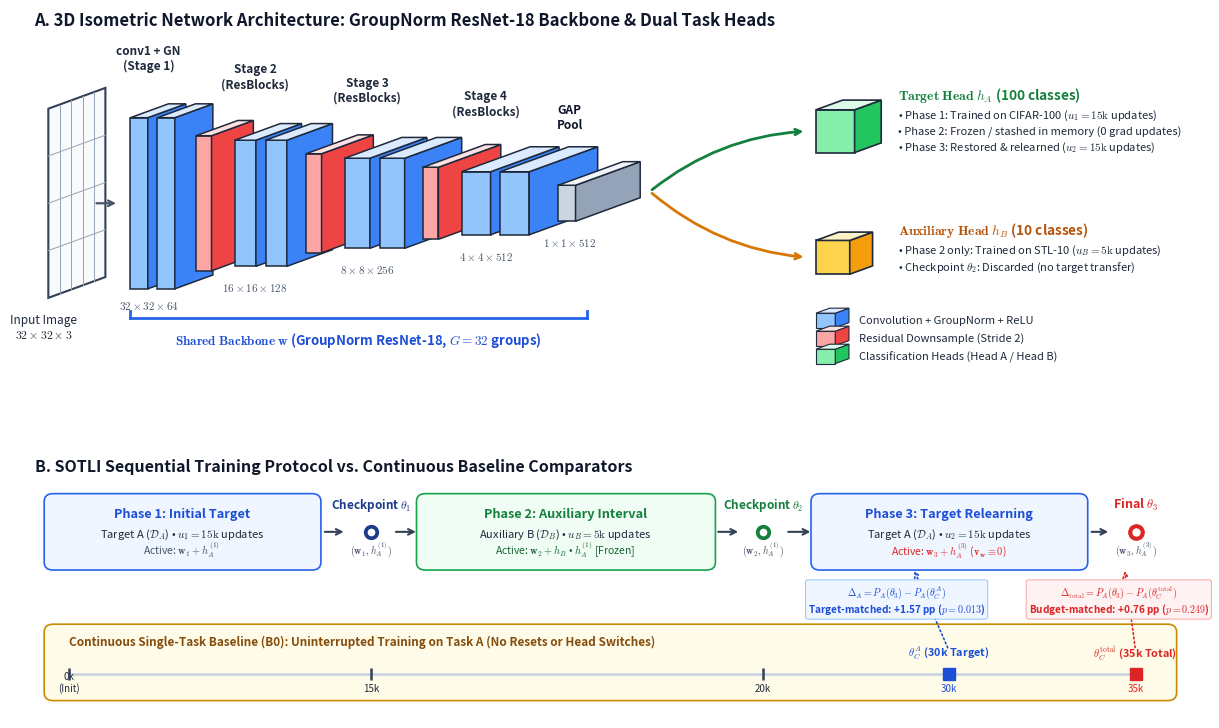

This figure's Python source: (Note: this script raises an exception after producing the figure.)
import os
import numpy as np
import matplotlib.pyplot as plt
import matplotlib.patches as patches
from matplotlib.patches import Polygon, FancyBboxPatch

plt.rcParams.update({
    'font.family': 'sans-serif',
    'font.size': 10,
    'mathtext.fontset': 'cm',
})

fig = plt.figure(figsize=(15.2, 9.2), dpi=300)
# Create a 2-row layout: Top row for 3D Isometric Architecture, Bottom row for Training Schedule
gs = fig.add_gridspec(2, 1, height_ratios=[1.38, 1.0], hspace=0.28)
ax_arch = fig.add_subplot(gs[0])
ax_sched = fig.add_subplot(gs[1])

ax_arch.set_xlim(-6, 116)
ax_arch.set_ylim(-15, 65)
ax_arch.axis('off')

ax_sched.set_xlim(0, 106)
ax_sched.set_ylim(-1, 26)
ax_sched.axis('off')

# -----------------------------------------------------------------
# 3D ISOMETRIC BOX DRAWING FUNCTION
# -----------------------------------------------------------------
def draw_3d_box(ax, x, y_center, width, height, depth, color_front, color_top, color_side, 
                edge_color='#1E293B', lw=1.1, alpha=1.0, angle=38, zorder=3):
    rad = np.radians(angle)
    dx = depth * np.cos(rad)
    dy = depth * np.sin(rad)
    y = y_center - height / 2.0
    
    # Front face
    front = [(x, y), (x + width, y), (x + width, y + height), (x, y + height)]
    ax.add_patch(Polygon(front, closed=True, facecolor=color_front, edgecolor=edge_color, 
                         linewidth=lw, alpha=alpha, zorder=zorder))
    
    # Top face
    top = [(x, y + height), (x + width, y + height), 
           (x + width + dx, y + height + dy), (x + dx, y + height + dy)]
    ax.add_patch(Polygon(top, closed=True, facecolor=color_top, edgecolor=edge_color, 
                         linewidth=lw, alpha=alpha, zorder=zorder+1))
    
    # Side face (right)
    side = [(x + width, y), (x + width + dx, y + dy), 
            (x + width + dx, y + height + dy), (x + width, y + height)]
    ax.add_patch(Polygon(side, closed=True, facecolor=color_side, edgecolor=edge_color, 
                         linewidth=lw, alpha=alpha, zorder=zorder))
    
    return (x + width + dx, y_center + dy/2.0)

# Colors for 3D blocks (matching reference image style)
C_CONV_FRONT = '#93C5FD' # sky blue
C_CONV_TOP   = '#DBEAFE' # light ice blue
C_CONV_SIDE  = '#3B82F6' # dark blue shadow

C_DOWN_FRONT = '#FCA5A5' # soft red/coral
C_DOWN_TOP   = '#FEE2E2' # light pink
C_DOWN_SIDE  = '#EF4444' # dark red

C_GAP_FRONT  = '#CBD5E1' # slate/silver
C_GAP_TOP    = '#F1F5F9'
C_GAP_SIDE   = '#94A3B8'

C_HEADA_FRONT = '#86EFAC' # green
C_HEADA_TOP   = '#DCFCE7'
C_HEADA_SIDE  = '#22C55E'

C_HEADB_FRONT = '#FCD34D' # amber
C_HEADB_TOP   = '#FEF3C7'
C_HEADB_SIDE  = '#F59E0B'

# -----------------------------------------------------------------
# PANEL A: 3D ISOMETRIC ARCHITECTURE (ResNet-18 + GroupNorm Backbone)
# -----------------------------------------------------------------
ax_arch.text(-5.0, 61.5, "A. 3D Isometric Network Architecture: GroupNorm ResNet-18 Backbone & Dual Task Heads", 
             fontsize=12, fontweight='bold', color='#0F172A')

Y_CENTER = 22.0

# 1. Input Image (in perspective)
img_x = -3.5
img_w = 1.0
img_h = 42.0
img_d = 7.5
rad_img = np.radians(38)
img_y = Y_CENTER - img_h / 2.0

img_poly = [(img_x, img_y), (img_x, img_y + img_h), 
            (img_x + img_d*np.cos(rad_img), img_y + img_h + img_d*np.sin(rad_img)), 
            (img_x + img_d*np.cos(rad_img), img_y + img_d*np.sin(rad_img))]
ax_arch.add_patch(Polygon(img_poly, closed=True, facecolor='#F8FAFC', edgecolor='#334155', linewidth=1.5, zorder=2))

# Gradient / grid lines inside input frame to represent image slice
for s in [0.2, 0.4, 0.6, 0.8]:
    p1 = (img_x + s*img_d*np.cos(rad_img), img_y + s*img_d*np.sin(rad_img))
    p2 = (img_x + s*img_d*np.cos(rad_img), img_y + img_h + s*img_d*np.sin(rad_img))
    ax_arch.plot([p1[0], p2[0]], [p1[1], p2[1]], color='#94A3B8', lw=0.7, zorder=3)
for s in [0.25, 0.5, 0.75]:
    p1 = (img_x, img_y + s*img_h)
    p2 = (img_x + img_d*np.cos(rad_img), img_y + s*img_h + img_d*np.sin(rad_img))
    ax_arch.plot([p1[0], p2[0]], [p1[1], p2[1]], color='#94A3B8', lw=0.7, zorder=3)

ax_arch.text(img_x - 0.5, img_y - 3.5, "Input Image\n$32 \\times 32 \\times 3$", fontsize=8.5, ha='center', va='top', color='#1E293B')

# Arrow from image to Conv1
ax_arch.annotate('', xy=(3.8, Y_CENTER), xytext=(1.2, Y_CENTER),
                 arrowprops=dict(arrowstyle="->", color='#475569', lw=1.6))

# 2. Stage 1: Conv1 + Initial GroupNorm (32x32x64)
# Two blue slabs
x_pos = 5.0
draw_3d_box(ax_arch, x_pos, Y_CENTER, 1.8, 38.0, 5.0, C_CONV_FRONT, C_CONV_TOP, C_CONV_SIDE)
x_pos += 2.8
draw_3d_box(ax_arch, x_pos, Y_CENTER, 1.8, 38.0, 5.0, C_CONV_FRONT, C_CONV_TOP, C_CONV_SIDE)
s1_center = x_pos - 0.9
ax_arch.text(s1_center, 51.0, "conv1 + GN\n(Stage 1)", fontsize=8.5, ha='center', va='bottom', color='#1E293B', fontweight='bold')
ax_arch.text(s1_center, 0.5, "$32 \\times 32 \\times 64$", fontsize=8.0, ha='center', va='top', color='#475569')

# Transition: Downsample 1
x_pos += 4.0
draw_3d_box(ax_arch, x_pos, Y_CENTER, 1.6, 30.0, 5.5, C_DOWN_FRONT, C_DOWN_TOP, C_DOWN_SIDE)

# 3. Stage 2: Residual Blocks (16x16x128)
x_pos += 4.0
draw_3d_box(ax_arch, x_pos, Y_CENTER, 2.2, 28.0, 6.0, C_CONV_FRONT, C_CONV_TOP, C_CONV_SIDE)
x_pos += 3.2
draw_3d_box(ax_arch, x_pos, Y_CENTER, 2.2, 28.0, 6.0, C_CONV_FRONT, C_CONV_TOP, C_CONV_SIDE)
s2_center = x_pos - 1.1
ax_arch.text(s2_center, 47.0, "Stage 2\n(ResBlocks)", fontsize=8.5, ha='center', va='bottom', color='#1E293B', fontweight='bold')
ax_arch.text(s2_center, 4.5, "$16 \\times 16 \\times 128$", fontsize=8.0, ha='center', va='top', color='#475569')

# Transition: Downsample 2
x_pos += 4.2
draw_3d_box(ax_arch, x_pos, Y_CENTER, 1.6, 22.0, 6.8, C_DOWN_FRONT, C_DOWN_TOP, C_DOWN_SIDE)

# 4. Stage 3: Residual Blocks (8x8x256)
x_pos += 4.0
draw_3d_box(ax_arch, x_pos, Y_CENTER, 2.6, 20.0, 7.5, C_CONV_FRONT, C_CONV_TOP, C_CONV_SIDE)
x_pos += 3.6
draw_3d_box(ax_arch, x_pos, Y_CENTER, 2.6, 20.0, 7.5, C_CONV_FRONT, C_CONV_TOP, C_CONV_SIDE)
s3_center = x_pos - 1.3
ax_arch.text(s3_center, 44.0, "Stage 3\n(ResBlocks)", fontsize=8.5, ha='center', va='bottom', color='#1E293B', fontweight='bold')
ax_arch.text(s3_center, 8.5, "$8 \\times 8 \\times 256$", fontsize=8.0, ha='center', va='top', color='#475569')

# Transition: Downsample 3
x_pos += 4.5
draw_3d_box(ax_arch, x_pos, Y_CENTER, 1.6, 16.0, 8.2, C_DOWN_FRONT, C_DOWN_TOP, C_DOWN_SIDE)

# 5. Stage 4: Residual Blocks (4x4x512)
x_pos += 4.0
draw_3d_box(ax_arch, x_pos, Y_CENTER, 3.0, 14.0, 9.0, C_CONV_FRONT, C_CONV_TOP, C_CONV_SIDE)
x_pos += 4.0
draw_3d_box(ax_arch, x_pos, Y_CENTER, 3.0, 14.0, 9.0, C_CONV_FRONT, C_CONV_TOP, C_CONV_SIDE)
s4_center = x_pos - 1.5
ax_arch.text(s4_center, 41.0, "Stage 4\n(ResBlocks)", fontsize=8.5, ha='center', va='bottom', color='#1E293B', fontweight='bold')
ax_arch.text(s4_center, 11.5, "$4 \\times 4 \\times 512$", fontsize=8.0, ha='center', va='top', color='#475569')

# Global Average Pooling (GAP) -> 1x1x512
x_pos += 6.0
gap_exit = draw_3d_box(ax_arch, x_pos, Y_CENTER, 1.8, 8.0, 8.5, C_GAP_FRONT, C_GAP_TOP, C_GAP_SIDE)
gap_center = x_pos + 1.2
ax_arch.text(gap_center, 38.0, "GAP\nPool", fontsize=8.5, ha='center', va='bottom', color='#0F172A', fontweight='bold')
ax_arch.text(gap_center, 14.5, "$1 \\times 1 \\times 512$", fontsize=7.8, ha='center', va='top', color='#475569')

# Bracket / Callout: Shared Backbone w
backbone_start = 5.0
backbone_end = x_pos + 3.0
ax_arch.plot([backbone_start, backbone_end], [-3.5, -3.5], color='#2563EB', lw=2.0)
ax_arch.plot([backbone_start, backbone_start], [-2.0, -3.5], color='#2563EB', lw=2.0)
ax_arch.plot([backbone_end, backbone_end], [-2.0, -3.5], color='#2563EB', lw=2.0)
ax_arch.text((backbone_start + backbone_end)/2, -6.5, 
             r"$\mathbf{Shared\;Backbone\;w}$ (GroupNorm ResNet-18, $G=32$ groups)", 
             fontsize=9.5, fontweight='bold', ha='center', va='top', color='#1D4ED8')

# -----------------------------------------------------------------
# FORKING INTO DUAL HEADS (Head A and Head B)
# -----------------------------------------------------------------
fork_x = gap_exit[0] + 1.0
fork_y = gap_exit[1]

head_a_x = 76.0
head_a_y = 38.0
head_b_x = 76.0
head_b_y = 10.0

# Upper Fork Arrow: to Target Head A (CIFAR-100)
ax_arch.annotate('', xy=(head_a_x - 1.0, head_a_y), xytext=(fork_x, fork_y),
                 arrowprops=dict(arrowstyle="->", color='#15803D', lw=2.0, connectionstyle="arc3,rad=-0.16"))

# Lower Fork Arrow: to Auxiliary Head B (STL-10)
ax_arch.annotate('', xy=(head_b_x - 1.0, head_b_y), xytext=(fork_x, fork_y),
                 arrowprops=dict(arrowstyle="->", color='#D97706', lw=2.0, connectionstyle="arc3,rad=0.16"))

# --- Target Head A Box ---
draw_3d_box(ax_arch, head_a_x, head_a_y, 4.0, 9.5, 3.5, C_HEADA_FRONT, C_HEADA_TOP, C_HEADA_SIDE, lw=1.2)
ax_arch.text(head_a_x + 8.5, head_a_y + 8.0, r"$\mathbf{Target\;Head\;} h_A$ (100 classes)", 
             fontsize=9.8, fontweight='bold', va='center', color='#15803D')
card_a_text = (
    "• Phase 1: Trained on CIFAR-100 ($u_1 = 15\\mathrm{k}$ updates)\n"
    "• Phase 2: Frozen / stashed in memory (0 grad updates)\n"
    "• Phase 3: Restored & relearned ($u_2 = 15\\mathrm{k}$ updates)"
)
ax_arch.text(head_a_x + 8.5, head_a_y + 5.0, card_a_text, 
             fontsize=8.0, va='top', color='#1E293B', linespacing=1.35)

# --- Auxiliary Head B Box ---
draw_3d_box(ax_arch, head_b_x, head_b_y, 3.5, 7.5, 3.0, C_HEADB_FRONT, C_HEADB_TOP, C_HEADB_SIDE, lw=1.2)
ax_arch.text(head_b_x + 8.5, head_b_y + 6.0, r"$\mathbf{Auxiliary\;Head\;} h_B$ (10 classes)", 
             fontsize=9.8, fontweight='bold', va='center', color='#B45309')
card_b_text = (
    "• Phase 2 only: Trained on STL-10 ($u_B = 5\\mathrm{k}$ updates)\n"
    "• Checkpoint $\\theta_2$: Discarded (no target transfer)"
)
ax_arch.text(head_b_x + 8.5, head_b_y + 3.2, card_b_text, 
             fontsize=8.0, va='top', color='#1E293B', linespacing=1.35)

# -----------------------------------------------------------------
# 3D LEGEND (Stacked neatly in Lower Right of Panel A, like reference image)
# -----------------------------------------------------------------
leg_x = 76.0
leg_y1 = -4.0
draw_3d_box(ax_arch, leg_x, leg_y1, 2.0, 3.2, 1.8, C_CONV_FRONT, C_CONV_TOP, C_CONV_SIDE, lw=0.8)
ax_arch.text(leg_x + 4.5, leg_y1, "Convolution + GroupNorm + ReLU", fontsize=8.0, va='center', color='#1E293B')

leg_y2 = -8.0
draw_3d_box(ax_arch, leg_x, leg_y2, 2.0, 3.2, 1.8, C_DOWN_FRONT, C_DOWN_TOP, C_DOWN_SIDE, lw=0.8)
ax_arch.text(leg_x + 4.5, leg_y2, "Residual Downsample (Stride 2)", fontsize=8.0, va='center', color='#1E293B')

leg_y3 = -12.0
draw_3d_box(ax_arch, leg_x, leg_y3, 2.0, 3.2, 1.8, C_HEADA_FRONT, C_HEADA_TOP, C_HEADA_SIDE, lw=0.8)
ax_arch.text(leg_x + 4.5, leg_y3, "Classification Heads (Head A / Head B)", fontsize=8.0, va='center', color='#1E293B')


# -----------------------------------------------------------------
# PANEL B: SOTLI TRAINING SCHEDULE & COMPARATORS
# -----------------------------------------------------------------
ax_sched.text(1.0, 24.5, "B. SOTLI Sequential Training Protocol vs. Continuous Baseline Comparators", 
              fontsize=11.5, fontweight='bold', color='#0F172A')

def draw_card_sched(ax, x, y, w, h, bg_color, border_color, linestyle='-', linewidth=1.2):
    box = FancyBboxPatch((x, y), w, h, boxstyle="round,pad=0.2,rounding_size=0.8",
                         facecolor=bg_color, edgecolor=border_color, 
                         linestyle=linestyle, linewidth=linewidth, zorder=2)
    ax.add_patch(box)
    return box

# --- Track 1: SOTLI 3-Phase Schedule ---
y_s1 = 14.5
h_s1 = 7.5

# Phase 1 Box
draw_card_sched(ax_sched, 2.0, y_s1, 24.5, h_s1, '#EFF6FF', '#2563EB')
ax_sched.text(14.2, y_s1 + 5.2, "Phase 1: Initial Target", fontsize=9.2, fontweight='bold', ha='center', color='#1D4ED8')
ax_sched.text(14.2, y_s1 + 3.2, r"Target A ($\mathcal{D}_A$) • $u_1 = 15\mathrm{k}$ updates", fontsize=8.0, ha='center', color='#1E293B')
ax_sched.text(14.2, y_s1 + 1.4, r"Active: $\mathbf{w}_1 + h_A^{(1)}$", fontsize=7.5, ha='center', color='#475569')

# Arrow P1 -> theta1
ax_sched.annotate('', xy=(29.0, y_s1 + h_s1/2), xytext=(26.8, y_s1 + h_s1/2),
                  arrowprops=dict(arrowstyle="->", color='#334155', lw=1.5))

# Node theta1
ax_sched.plot(31.2, y_s1 + h_s1/2, 'o', markersize=10, color='#1E3A8A', zorder=5)
ax_sched.plot(31.2, y_s1 + h_s1/2, 'o', markersize=4.5, color='#FFFFFF', zorder=6)
ax_sched.text(31.2, y_s1 + h_s1/2 + 2.4, r"Checkpoint $\theta_1$", fontsize=8.5, fontweight='bold', ha='center', color='#1E3A8A')
ax_sched.text(31.2, y_s1 + h_s1/2 - 2.2, r"$(\mathbf{w}_1, h_A^{(1)})$", fontsize=7.2, ha='center', color='#475569')

# Arrow theta1 -> P2
ax_sched.annotate('', xy=(35.5, y_s1 + h_s1/2), xytext=(33.2, y_s1 + h_s1/2),
                  arrowprops=dict(arrowstyle="->", color='#334155', lw=1.5))

# Phase 2 Box
draw_card_sched(ax_sched, 35.5, y_s1, 26.5, h_s1, '#F0FDF4', '#16A34A')
ax_sched.text(48.7, y_s1 + 5.2, "Phase 2: Auxiliary Interval", fontsize=9.2, fontweight='bold', ha='center', color='#15803D')
ax_sched.text(48.7, y_s1 + 3.2, r"Auxiliary B ($\mathcal{D}_B$) • $u_B = 5\mathrm{k}$ updates", fontsize=8.0, ha='center', color='#1E293B')
ax_sched.text(48.7, y_s1 + 1.4, r"Active: $\mathbf{w}_2 + h_B$ • $h_A^{(1)}$ [Frozen]", fontsize=7.5, ha='center', color='#166534')

# Arrow P2 -> theta2
ax_sched.annotate('', xy=(64.5, y_s1 + h_s1/2), xytext=(62.2, y_s1 + h_s1/2),
                  arrowprops=dict(arrowstyle="->", color='#334155', lw=1.5))

# Node theta2
ax_sched.plot(66.5, y_s1 + h_s1/2, 'o', markersize=10, color='#15803D', zorder=5)
ax_sched.plot(66.5, y_s1 + h_s1/2, 'o', markersize=4.5, color='#FFFFFF', zorder=6)
ax_sched.text(66.5, y_s1 + h_s1/2 + 2.4, r"Checkpoint $\theta_2$", fontsize=8.5, fontweight='bold', ha='center', color='#15803D')
ax_sched.text(66.5, y_s1 + h_s1/2 - 2.2, r"$(\mathbf{w}_2, h_A^{(1)})$", fontsize=7.2, ha='center', color='#475569')

# Arrow theta2 -> P3
ax_sched.annotate('', xy=(71.0, y_s1 + h_s1/2), xytext=(68.5, y_s1 + h_s1/2),
                  arrowprops=dict(arrowstyle="->", color='#334155', lw=1.5))

# Phase 3 Box
draw_card_sched(ax_sched, 71.0, y_s1, 24.5, h_s1, '#EFF6FF', '#2563EB')
ax_sched.text(83.2, y_s1 + 5.2, "Phase 3: Target Relearning", fontsize=9.2, fontweight='bold', ha='center', color='#1D4ED8')
ax_sched.text(83.2, y_s1 + 3.2, r"Target A ($\mathcal{D}_A$) • $u_2 = 15\mathrm{k}$ updates", fontsize=8.0, ha='center', color='#1E293B')
ax_sched.text(83.2, y_s1 + 1.4, r"Active: $\mathbf{w}_3 + h_A^{(3)}$ ($\mathbf{v}_{\mathbf{w}} \equiv \mathbf{0}$)", fontsize=7.5, ha='center', color='#DC2626')

# Arrow P3 -> theta3
ax_sched.annotate('', xy=(97.8, y_s1 + h_s1/2), xytext=(95.8, y_s1 + h_s1/2),
                  arrowprops=dict(arrowstyle="->", color='#334155', lw=1.5))

# Node theta3
ax_sched.plot(100.0, y_s1 + h_s1/2, 'o', markersize=11, color='#DC2626', zorder=5)
ax_sched.plot(100.0, y_s1 + h_s1/2, 'o', markersize=5.0, color='#FFFFFF', zorder=6)
ax_sched.text(100.0, y_s1 + h_s1/2 + 2.4, r"Final $\theta_3$", fontsize=9.0, fontweight='bold', ha='center', color='#DC2626')
ax_sched.text(100.0, y_s1 + h_s1/2 - 2.2, r"$(\mathbf{w}_3, h_A^{(3)})$", fontsize=7.2, ha='center', color='#475569')

# --- Track 2: Continuous Baseline Timeline ---
y_s2 = 1.0
h_s2 = 7.5
draw_card_sched(ax_sched, 2.0, y_s2, 101.5, h_s2, '#FEFCE8', '#CA8A04')
ax_sched.text(4.0, y_s2 + 5.5, "Continuous Single-Task Baseline (B0): Uninterrupted Training on Task A (No Resets or Head Switches)", 
              fontsize=8.5, fontweight='bold', color='#854D0E')

t_y = y_s2 + 2.5
ax_sched.plot([4.0, 100.0], [t_y, t_y], color='#CBD5E1', lw=2.0, zorder=3)

# Milestones
ax_sched.plot(4.0, t_y, '|', color='#334155', markersize=9, mew=1.8, zorder=4)
ax_sched.text(4.0, t_y - 1.8, "0k\n(Init)", fontsize=7.0, ha='center', color='#1E293B')

ax_sched.plot(31.2, t_y, '|', color='#334155', markersize=9, mew=1.8, zorder=4)
ax_sched.text(31.2, t_y - 1.8, "15k", fontsize=7.0, ha='center', color='#1E293B')

ax_sched.plot(66.5, t_y, '|', color='#334155', markersize=9, mew=1.8, zorder=4)
ax_sched.text(66.5, t_y - 1.8, "20k", fontsize=7.0, ha='center', color='#1E293B')

# 30k (Matched Target Comparator theta_C^A)
ctrl_30k_x = 83.2
ax_sched.plot(ctrl_30k_x, t_y, 's', markersize=8.5, color='#1D4ED8', zorder=5)
ax_sched.text(ctrl_30k_x, t_y + 1.8, r"$\theta_C^A$ (30k Target)", fontsize=7.8, fontweight='bold', ha='center', color='#1D4ED8')
ax_sched.text(ctrl_30k_x, t_y - 1.8, "30k", fontsize=7.0, ha='center', color='#1D4ED8')

# 35k (Matched Total Comparator theta_C^total)
ctrl_35k_x = 100.0
ax_sched.plot(ctrl_35k_x, t_y, 's', markersize=8.5, color='#DC2626', zorder=5)
ax_sched.text(ctrl_35k_x, t_y + 1.8, r"$\theta_C^{\mathrm{total}}$ (35k Total)", fontsize=7.8, fontweight='bold', ha='center', color='#DC2626')
ax_sched.text(ctrl_35k_x, t_y - 1.8, "35k", fontsize=7.0, ha='center', color='#DC2626')

# Comparison Arrows / Badges (positioned clearly in the gap between tracks: y = 9.0 to 14.5)
callout_y = 11.2

# Blue badge for Target-matched comparison
ax_sched.annotate('', xy=(80.0, y_s1), xytext=(ctrl_30k_x, t_y + 2.5),
                  arrowprops=dict(arrowstyle="->", color='#1D4ED8', lw=1.2, linestyle=':'))
ax_sched.text(78.5, callout_y, r"$\Delta_A = P_A(\theta_3) - P_A(\theta_C^A)$" + "\nTarget-matched: +1.57 pp ($p=0.013$)", 
              fontsize=7.2, fontweight='bold', color='#1D4ED8', ha='center', va='center',
              bbox=dict(boxstyle='round,pad=0.25', facecolor='#EFF6FF', edgecolor='#93C5FD', lw=0.7))

# Red badge for Total-budget comparison
ax_sched.annotate('', xy=(99.0, y_s1), xytext=(ctrl_35k_x, t_y + 2.5),
                  arrowprops=dict(arrowstyle="->", color='#DC2626', lw=1.2, linestyle=':'))
ax_sched.text(98.5, callout_y, r"$\Delta_{\mathrm{total}} = P_A(\theta_3) - P_A(\theta_C^{\mathrm{total}})$" + "\nBudget-matched: +0.76 pp ($p=0.249$)", 
              fontsize=7.2, fontweight='bold', color='#DC2626', ha='center', va='center',
              bbox=dict(boxstyle='round,pad=0.25', facecolor='#FEF2F2', edgecolor='#FCA5A5', lw=0.7))

fig.savefig('manuscript/figures/figure_method_schematic.png', dpi=300, bbox_inches='tight')
fig.savefig('results/figures/figure_method_schematic.png', dpi=300, bbox_inches='tight')
print("Successfully generated finalized 3D Isometric Architecture Diagram!")
